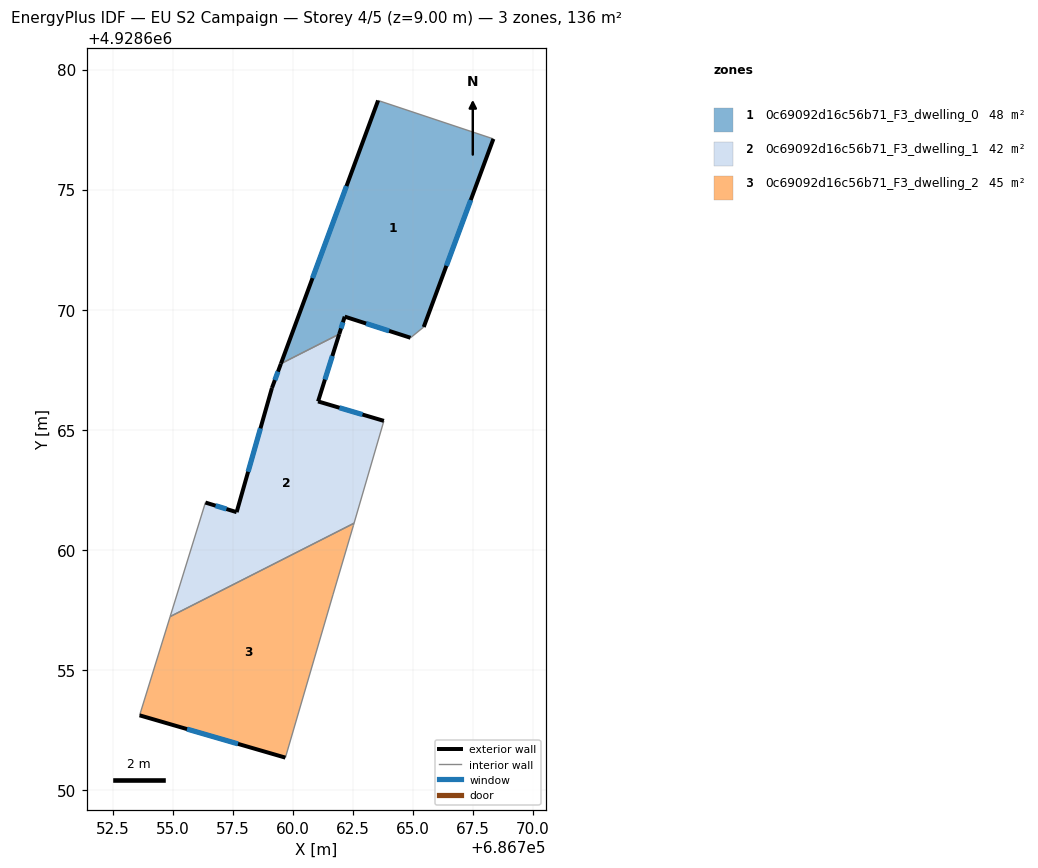
=== STOREY PLAN SPEC (per zone: floor XY polygon, exterior-wall plan segments, windows/doors) ===
zone 1: 0c69092d16c56b71_F3_dwelling_0  (48.4 m²)
  floor: (686765.45, 4928669.28) (686768.35, 4928677.11) (686763.55, 4928678.71) (686759.50, 4928667.75) (686761.93, 4928668.99) (686762.16, 4928669.71) (686764.90, 4928668.83)
  exterior wall: (686759.50, 4928667.75) – (686763.55, 4928678.71)  [11.7 m]
    window: (686760.82, 4928671.32) – (686762.23, 4928675.15)  [4.3 m²]
  exterior wall: (686768.35, 4928677.11) – (686765.45, 4928669.28)  [8.3 m]
    window: (686767.41, 4928674.57) – (686766.39, 4928671.83)  [3.1 m²]
  exterior wall: (686764.90, 4928668.83) – (686762.16, 4928669.71)  [2.9 m]
    window: (686764.01, 4928669.12) – (686763.05, 4928669.43)  [1.1 m²]
  exterior wall: (686762.16, 4928669.71) – (686761.93, 4928668.99)  [0.8 m]
    window: (686762.08, 4928669.48) – (686762.00, 4928669.22)  [0.3 m²]
  interior walls: 3
zone 2: 0c69092d16c56b71_F3_dwelling_1  (42.3 m²)
  floor: (686762.55, 4928661.11) (686763.79, 4928665.37) (686761.05, 4928666.18) (686761.93, 4928668.99) (686759.50, 4928667.75) (686759.13, 4928666.74) (686757.66, 4928661.57) (686756.36, 4928661.97) (686754.89, 4928657.22)
  exterior wall: (686756.36, 4928661.97) – (686757.66, 4928661.57)  [1.4 m]
    window: (686756.78, 4928661.84) – (686757.24, 4928661.70)  [0.5 m²]
  exterior wall: (686757.66, 4928661.57) – (686759.13, 4928666.74)  [5.4 m]
    window: (686758.14, 4928663.25) – (686758.65, 4928665.06)  [2.0 m²]
  exterior wall: (686759.13, 4928666.74) – (686759.50, 4928667.75)  [1.1 m]
    window: (686759.25, 4928667.07) – (686759.38, 4928667.42)  [0.4 m²]
  exterior wall: (686761.93, 4928668.99) – (686761.05, 4928666.18)  [2.9 m]
    window: (686761.64, 4928668.07) – (686761.34, 4928667.09)  [1.1 m²]
  exterior wall: (686761.05, 4928666.18) – (686763.79, 4928665.37)  [2.9 m]
    window: (686761.94, 4928665.92) – (686762.90, 4928665.64)  [1.0 m²]
  interior walls: 4
zone 3: 0c69092d16c56b71_F3_dwelling_2  (45.4 m²)
  floor: (686759.69, 4928651.35) (686761.67, 4928658.13) (686762.52, 4928661.01) (686762.55, 4928661.11) (686754.89, 4928657.22) (686753.62, 4928653.11)
  exterior wall: (686759.69, 4928651.35) – (686753.62, 4928653.11)  [6.3 m]
    window: (686757.71, 4928651.92) – (686755.59, 4928652.54)  [2.3 m²]
  interior walls: 5

=== DERIVED (storey summary) ===
Building: EU S2 Campaign
Storey: 4 of 5  (floor level z = 9.00 m)
Storey gross floor area: 136.1 m²
Zones on this storey: 3
  - 0c69092d16c56b71_F3_dwelling_0: floor 48.4 m²; exterior wall 23.7 m (71.0 m²); 4 window(s) 8.7 m²; WWR 12.2%
  - 0c69092d16c56b71_F3_dwelling_1: floor 42.3 m²; exterior wall 13.6 m (40.8 m²); 5 window(s) 5.0 m²; WWR 12.2%
  - 0c69092d16c56b71_F3_dwelling_2: floor 45.4 m²; exterior wall 6.3 m (19.0 m²); 1 window(s) 2.3 m²; WWR 12.2%
Zone adjacency (shared interzone walls):
  - 0c69092d16c56b71_F3_dwelling_0 ↔ 0c69092d16c56b71_F3_dwelling_1
  - 0c69092d16c56b71_F3_dwelling_1 ↔ 0c69092d16c56b71_F3_dwelling_2